Run: headless pygame with SDL's dummy video driver; simulated clock (each Clock.tick advances the game by its frame time, no real sleeping); random seed 0; keys injected as events and as key.get_pressed() state; no mouse input.
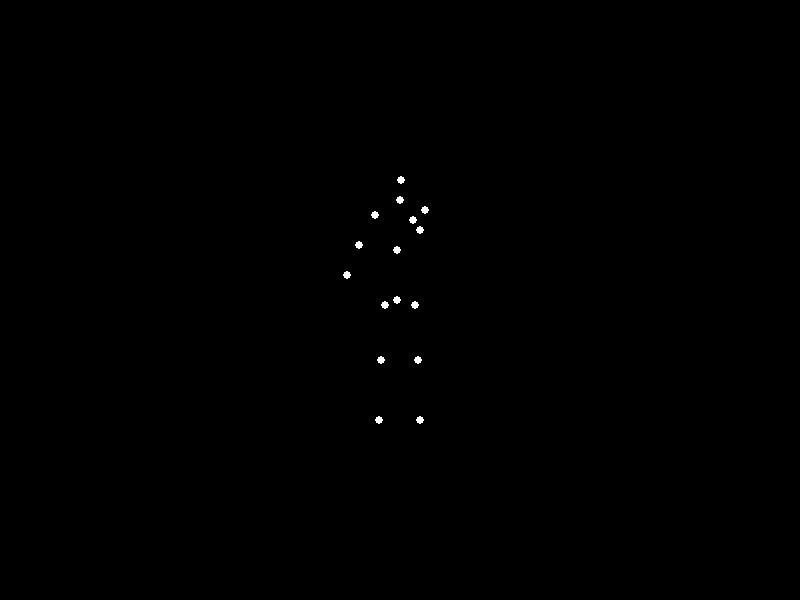
Frame 1 of 4 · flips 1–60 · no input
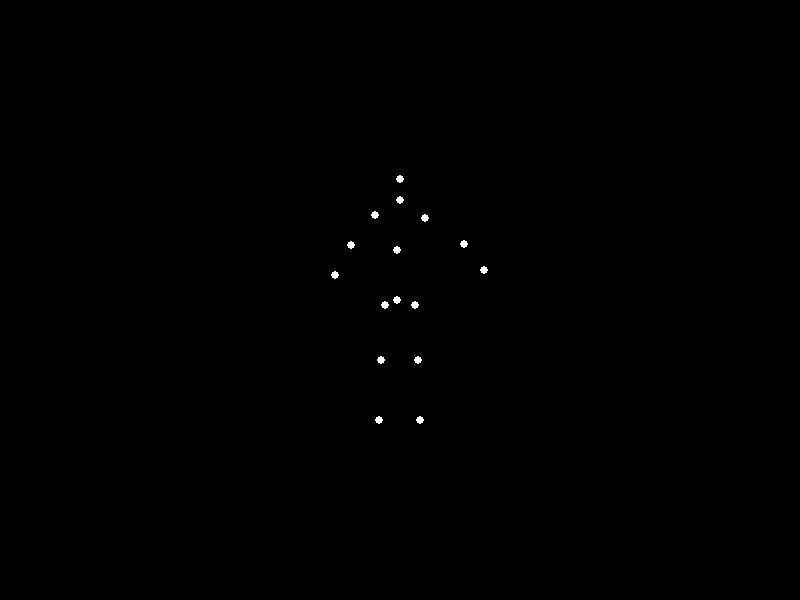
Frame 2 of 4 · flips 61–180 · tapped SPACE, RETURN · held RIGHT (→), D
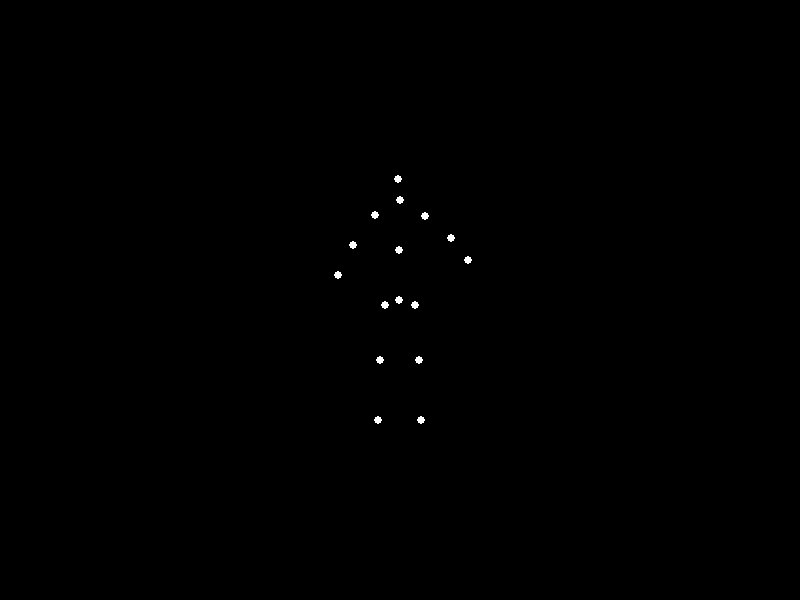
Frame 3 of 4 · flips 181–300 · held DOWN (↓), S
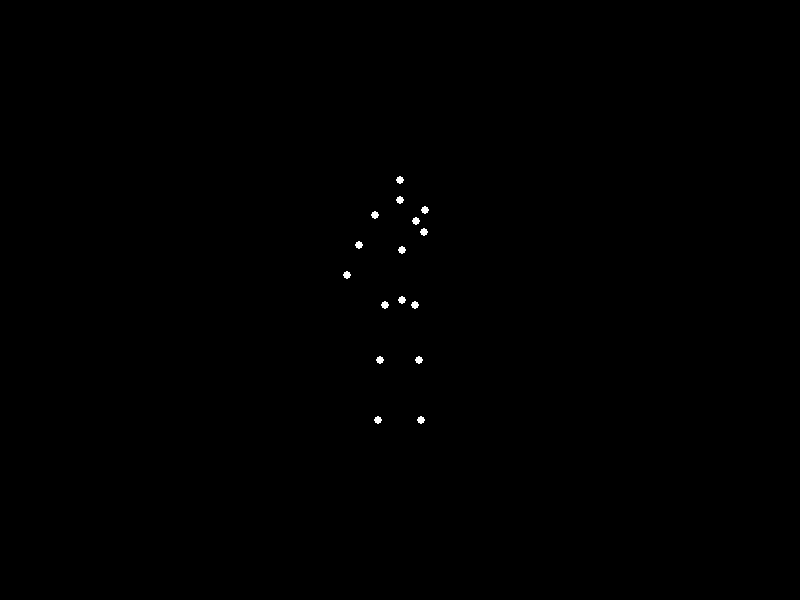
Frame 4 of 4 · flips 301–420 · held LEFT (←), A, UP (↑), W

The pygame program that drew these frames:


import pygame
import math
import sys

# Initialize Pygame
pygame.init()

# Constants
WIDTH = 800
HEIGHT = 600
BLACK = (0, 0, 0)
WHITE = (255, 255, 255)
FPS = 30

# Create display
screen = pygame.display.set_mode((WIDTH, HEIGHT))
pygame.display.set_caption("Biological Motion - Woman Waving Hand")
clock = pygame.time.Clock()

# Joint positions for a human figure (15 points)
# Based on typical biomechanical model
class BiologicalMotion:
    def __init__(self):
        self.frame = 0
        self.center_x = WIDTH // 2
        self.center_y = HEIGHT // 2
        
        # Define 15 key body points
        self.joint_names = [
            'head', 'neck', 'left_shoulder', 'right_shoulder',
            'left_elbow', 'right_elbow', 'left_wrist', 'right_wrist',
            'spine_mid', 'hip_center', 'left_hip', 'right_hip',
            'left_knee', 'right_knee', 'left_ankle', 'right_ankle'
        ]
        
        # Base positions relative to center
        self.base_positions = {
            'head': (0, -120),
            'neck': (0, -100),
            'left_shoulder': (-25, -85),
            'right_shoulder': (25, -85),
            'left_elbow': (-45, -55),
            'right_elbow': (45, -55),
            'left_wrist': (-60, -25),
            'right_wrist': (60, -25),
            'spine_mid': (0, -50),
            'hip_center': (0, 0),
            'left_hip': (-15, 5),
            'right_hip': (15, 5),
            'left_knee': (-18, 60),
            'right_knee': (18, 60),
            'left_ankle': (-20, 120),
            'right_ankle': (20, 120)
        }
    
    def get_waving_positions(self):
        positions = []
        time = self.frame * 0.2
        
        # Wave parameters
        wave_amplitude = 40
        wave_frequency = 2.0
        
        for joint in self.joint_names:
            base_x, base_y = self.base_positions[joint]
            x = self.center_x + base_x
            y = self.center_y + base_y
            
            # Apply waving motion primarily to right arm
            if joint == 'right_shoulder':
                y += math.sin(time * wave_frequency) * 5
            elif joint == 'right_elbow':
                x += math.sin(time * wave_frequency) * wave_amplitude * 0.8
                y += math.sin(time * wave_frequency) * 15 - 10
            elif joint == 'right_wrist':
                x += math.sin(time * wave_frequency) * wave_amplitude
                y += math.sin(time * wave_frequency) * 25 - 20
            
            # Slight body sway
            elif joint in ['spine_mid', 'hip_center']:
                x += math.sin(time * wave_frequency * 0.5) * 3
            
            # Head slight movement
            elif joint == 'head':
                x += math.sin(time * wave_frequency * 0.3) * 2
                y += math.cos(time * wave_frequency * 0.3) * 1
            
            # Left arm subtle counter-movement
            elif joint == 'left_elbow':
                x += math.sin(time * wave_frequency + math.pi) * 5
            elif joint == 'left_wrist':
                x += math.sin(time * wave_frequency + math.pi) * 8
            
            # Leg slight weight shift
            elif joint in ['left_knee', 'left_ankle']:
                x += math.sin(time * wave_frequency * 0.4) * 2
            elif joint in ['right_knee', 'right_ankle']:
                x += math.sin(time * wave_frequency * 0.4 + math.pi) * 2
            
            positions.append((int(x), int(y)))
        
        self.frame += 1
        return positions

# Create biological motion instance
bio_motion = BiologicalMotion()

# Main loop
running = True
while running:
    for event in pygame.event.get():
        if event.type == pygame.QUIT:
            running = False
        elif event.type == pygame.KEYDOWN:
            if event.key == pygame.K_ESCAPE:
                running = False
    
    # Clear screen
    screen.fill(BLACK)
    
    # Get current positions
    positions = bio_motion.get_waving_positions()
    
    # Draw points
    for pos in positions:
        pygame.draw.circle(screen, WHITE, pos, 4)
    
    # Update display
    pygame.display.flip()
    clock.tick(FPS)

pygame.quit()
sys.exit()
